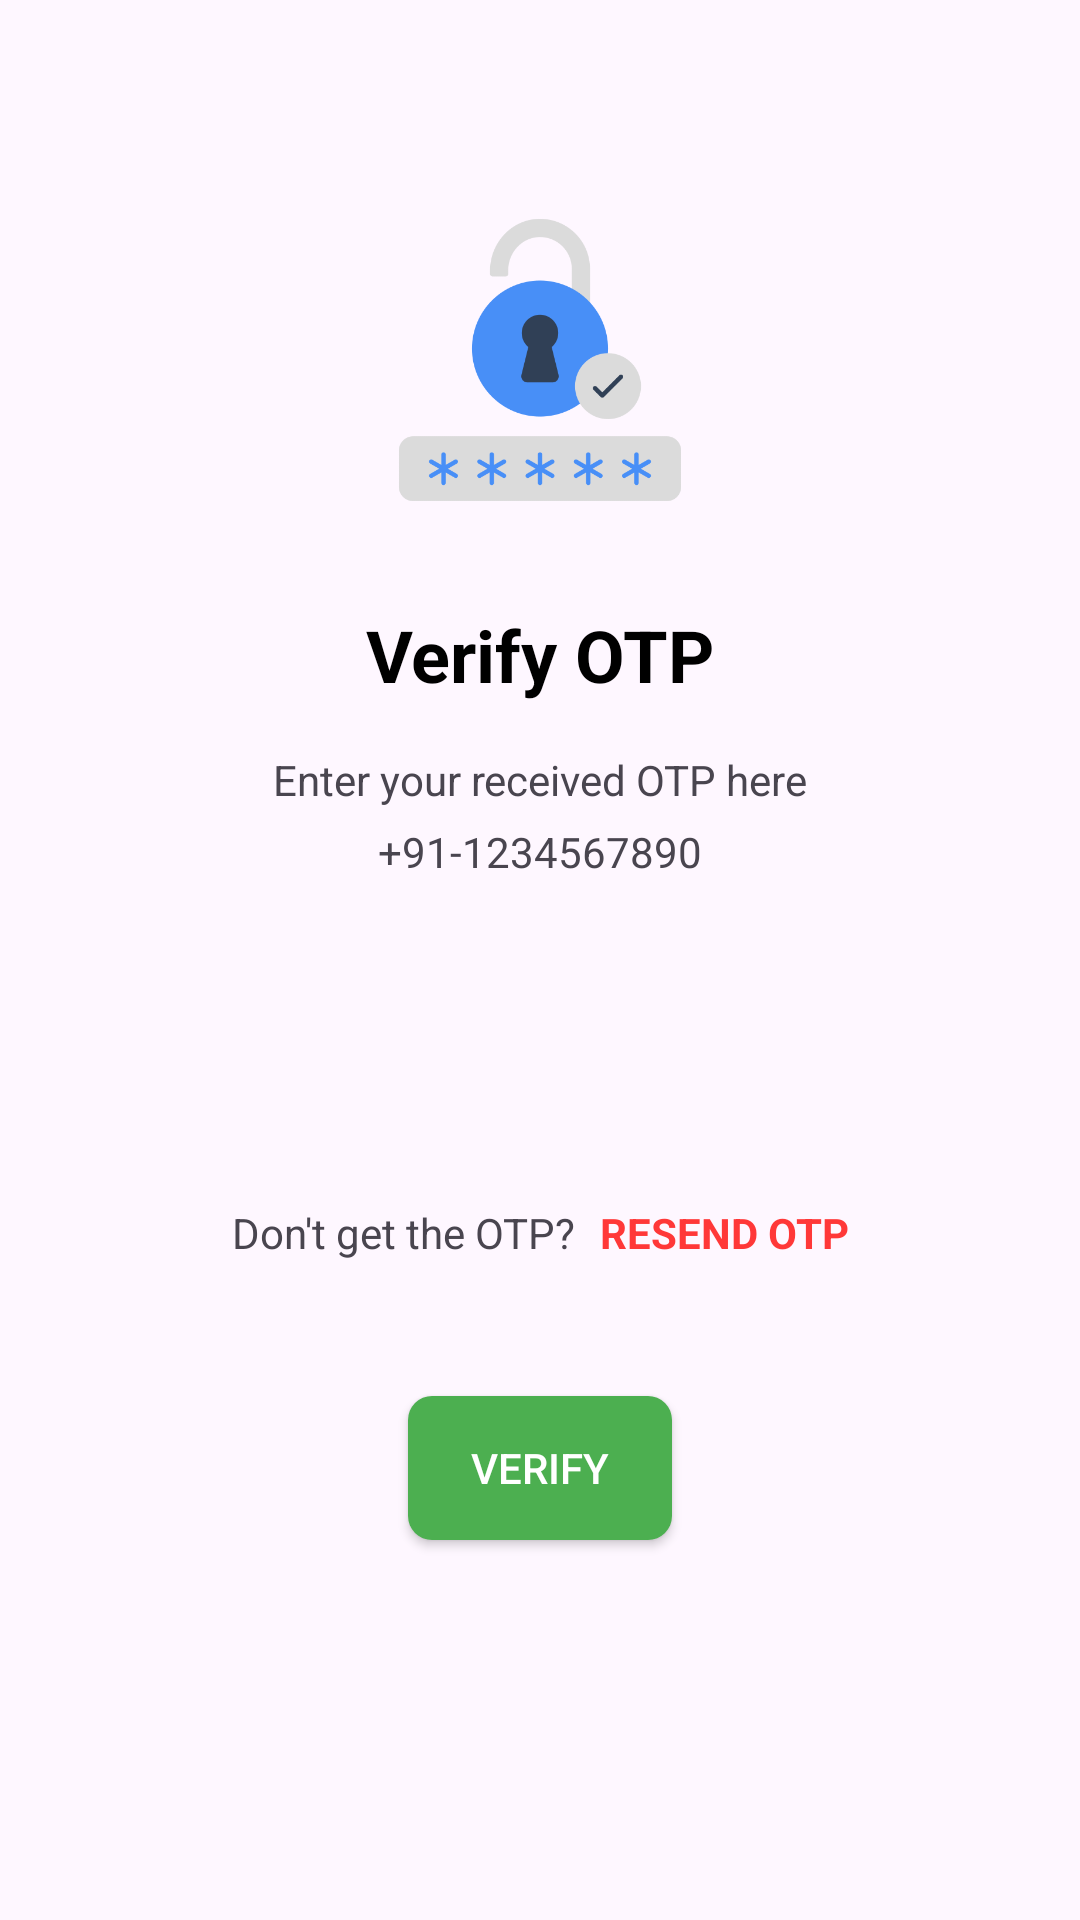

Here is an Android app screen rendered from its layout file. Give the layout XML and the strings, colors and styles it references.
<!-- AndroidManifest.xml: application theme Theme.FirebaseOTPVerifaction -->
<!-- res/layout/activity_otp_verify.xml -->
<?xml version="1.0" encoding="utf-8"?>
<ScrollView xmlns:android="http://schemas.android.com/apk/res/android"
    xmlns:app="http://schemas.android.com/apk/res-auto"
    xmlns:tools="http://schemas.android.com/tools"
    android:layout_width="match_parent"
    android:layout_height="match_parent"
    tools:context=".OtpVerifyActivity">

    <androidx.constraintlayout.widget.ConstraintLayout
        android:layout_width="match_parent"
        android:layout_height="match_parent">

        <ImageView
            android:id="@+id/imageView2"
            android:layout_width="100dp"
            android:layout_height="100dp"
            android:layout_marginTop="70dp"
            app:layout_constraintEnd_toEndOf="parent"
            app:layout_constraintHorizontal_bias="0.5"
            app:layout_constraintStart_toStartOf="parent"
            app:layout_constraintTop_toTopOf="parent"
            app:srcCompat="@drawable/password" />

        <TextView
            android:id="@+id/textView4"
            android:layout_width="wrap_content"
            android:layout_height="wrap_content"
            android:layout_marginTop="32dp"
            android:text="Verify OTP"
            android:textColor="@color/black"
            android:textSize="24sp"
            android:textStyle="bold"
            app:layout_constraintEnd_toEndOf="parent"
            app:layout_constraintHorizontal_bias="0.5"
            app:layout_constraintStart_toStartOf="parent"
            app:layout_constraintTop_toBottomOf="@+id/imageView2" />

        <TextView
            android:id="@+id/textView5"
            android:layout_width="wrap_content"
            android:layout_height="wrap_content"
            android:layout_marginTop="16dp"
            android:text="Enter your received OTP here"
            app:layout_constraintEnd_toEndOf="@+id/textView4"
            app:layout_constraintStart_toStartOf="@+id/textView4"
            app:layout_constraintTop_toBottomOf="@+id/textView4" />

        <TextView
            android:id="@+id/tvMobile"
            android:layout_width="wrap_content"
            android:layout_height="wrap_content"
            android:layout_marginTop="5dp"
            android:text="+91-1234567890"
            app:layout_constraintEnd_toEndOf="@+id/textView4"
            app:layout_constraintHorizontal_bias="0.492"
            app:layout_constraintStart_toStartOf="@+id/textView4"
            app:layout_constraintTop_toBottomOf="@+id/textView5" />

        <EditText
            android:id="@+id/etC1"
            android:layout_width="55dp"
            android:layout_height="55dp"
            android:layout_marginTop="45dp"
            android:layout_marginEnd="3dp"
            android:background="@drawable/border"
            android:ems="10"
            android:gravity="center"
            android:inputType="phone"
            android:textSize="20sp"
            app:layout_constraintEnd_toStartOf="@+id/etC2"
            app:layout_constraintHorizontal_bias="0.5"
            app:layout_constraintHorizontal_chainStyle="packed"
            app:layout_constraintStart_toStartOf="parent"
            app:layout_constraintTop_toBottomOf="@+id/tvMobile" />

        <EditText
            android:id="@+id/etC2"
            android:layout_width="55dp"
            android:layout_height="55dp"
            android:layout_marginEnd="3dp"
            android:background="@drawable/border"
            android:ems="10"
            android:gravity="center"
            android:inputType="phone"
            android:textSize="20sp"
            app:layout_constraintBottom_toBottomOf="@+id/etC1"
            app:layout_constraintEnd_toStartOf="@+id/etC3"
            app:layout_constraintHorizontal_bias="0.5"
            app:layout_constraintStart_toEndOf="@+id/etC1"
            app:layout_constraintTop_toTopOf="@+id/etC1" />

        <EditText
            android:id="@+id/etC3"
            android:layout_width="55dp"
            android:layout_height="55dp"
            android:layout_marginEnd="3dp"
            android:background="@drawable/border"
            android:ems="10"
            android:gravity="center"
            android:inputType="phone"
            android:textSize="20sp"
            app:layout_constraintBottom_toBottomOf="@+id/etC1"
            app:layout_constraintEnd_toStartOf="@+id/etC4"
            app:layout_constraintHorizontal_bias="0.5"
            app:layout_constraintStart_toEndOf="@+id/etC2"
            app:layout_constraintTop_toTopOf="@+id/etC1" />

        <EditText
            android:id="@+id/etC4"
            android:layout_width="55dp"
            android:layout_height="55dp"
            android:layout_marginEnd="3dp"
            android:background="@drawable/border"
            android:ems="10"
            android:gravity="center"
            android:inputType="phone"
            android:textSize="20sp"
            app:layout_constraintBottom_toBottomOf="@+id/etC1"
            app:layout_constraintEnd_toStartOf="@+id/etC5"
            app:layout_constraintHorizontal_bias="0.5"
            app:layout_constraintStart_toEndOf="@+id/etC3"
            app:layout_constraintTop_toTopOf="@+id/etC1" />

        <EditText
            android:id="@+id/etC5"
            android:layout_width="55dp"
            android:layout_height="55dp"
            android:layout_marginEnd="3dp"
            android:background="@drawable/border"
            android:ems="10"
            android:gravity="center"
            android:inputType="phone"
            android:textSize="20sp"
            app:layout_constraintBottom_toBottomOf="@+id/etC1"
            app:layout_constraintEnd_toStartOf="@+id/etC6"
            app:layout_constraintHorizontal_bias="0.5"
            app:layout_constraintStart_toEndOf="@+id/etC4"
            app:layout_constraintTop_toTopOf="@+id/etC1" />

        <EditText
            android:id="@+id/etC6"
            android:layout_width="55dp"
            android:layout_height="55dp"
            android:background="@drawable/border"
            android:ems="10"
            android:gravity="center"
            android:inputType="phone"
            android:textSize="20sp"
            app:layout_constraintBottom_toBottomOf="@+id/etC1"
            app:layout_constraintEnd_toEndOf="parent"
            app:layout_constraintHorizontal_bias="0.5"
            app:layout_constraintStart_toEndOf="@+id/etC5"
            app:layout_constraintTop_toTopOf="@+id/etC1"
            app:layout_constraintVertical_bias="0.0" />

        <TextView
            android:id="@+id/textView7"
            android:layout_width="wrap_content"
            android:layout_height="wrap_content"
            android:layout_marginTop="8dp"
            android:text="Don't get the OTP?"
            app:layout_constraintEnd_toStartOf="@+id/tvResendBtn"
            app:layout_constraintHorizontal_bias="0.5"
            app:layout_constraintHorizontal_chainStyle="packed"
            app:layout_constraintStart_toStartOf="parent"
            app:layout_constraintTop_toBottomOf="@+id/etC6" />

        <TextView
            android:id="@+id/tvResendBtn"
            android:layout_width="wrap_content"
            android:layout_height="wrap_content"
            android:layout_marginStart="8dp"
            android:text="RESEND OTP"
            android:textColor="#FF3838"
            android:textStyle="bold"
            app:layout_constraintBottom_toBottomOf="@+id/textView7"
            app:layout_constraintEnd_toEndOf="parent"
            app:layout_constraintHorizontal_bias="0.5"
            app:layout_constraintStart_toEndOf="@+id/textView7"
            app:layout_constraintTop_toTopOf="@+id/textView7" />

        <androidx.appcompat.widget.AppCompatButton
            android:id="@+id/btnVerify"
            android:layout_width="wrap_content"
            android:layout_height="wrap_content"
            android:layout_marginTop="45dp"
            android:layout_marginBottom="50dp"
            android:background="@drawable/button_background"
            android:text="VERIFY"
            android:textColor="@color/white"
            app:layout_constraintBottom_toBottomOf="parent"
            app:layout_constraintEnd_toEndOf="parent"
            app:layout_constraintHorizontal_bias="0.5"
            app:layout_constraintStart_toStartOf="parent"
            app:layout_constraintTop_toBottomOf="@+id/textView7" />

        <ProgressBar
            android:id="@+id/progressBarVerify"
            style="?android:attr/progressBarStyle"
            android:layout_width="wrap_content"
            android:layout_height="wrap_content"
            android:visibility="gone"
            app:layout_constraintBottom_toBottomOf="@+id/btnVerify"
            app:layout_constraintEnd_toEndOf="@+id/btnVerify"
            app:layout_constraintStart_toStartOf="@+id/btnVerify"
            app:layout_constraintTop_toTopOf="@+id/btnVerify" />

    </androidx.constraintlayout.widget.ConstraintLayout>

</ScrollView>
<!-- resources referenced by this layout -->
<resources>
  <!-- drawable button_background (drawable) -->
  <?xml version="1.0" encoding="utf-8"?>
  <selector xmlns:android="http://schemas.android.com/apk/res/android">
      <item android:state_pressed="true">
          <shape>
              <solid android:color="#40ED47"/>
              <corners android:radius="8dp"/>
          </shape>
      </item>
      <item>
          <shape>
              <solid android:color="#4CAF50"/>
              <corners android:radius="8dp"/>
          </shape>
      </item>
  </selector>
  <!-- drawable password: png bitmap (drawable, 22973 bytes) -->
  <style name="Theme.FirebaseOTPVerifaction" parent="Base.Theme.FirebaseOTPVerifaction" />
  <style name="Base.Theme.FirebaseOTPVerifaction" parent="Theme.Material3.DayNight.NoActionBar">
          
          
      </style>
  <!-- not gathered from this repository: default colours our renderer supplied (Android Studio template values) -->
  <color name="black">#FF000000</color>
  <color name="white">#FFFFFFFF</color>
</resources>
